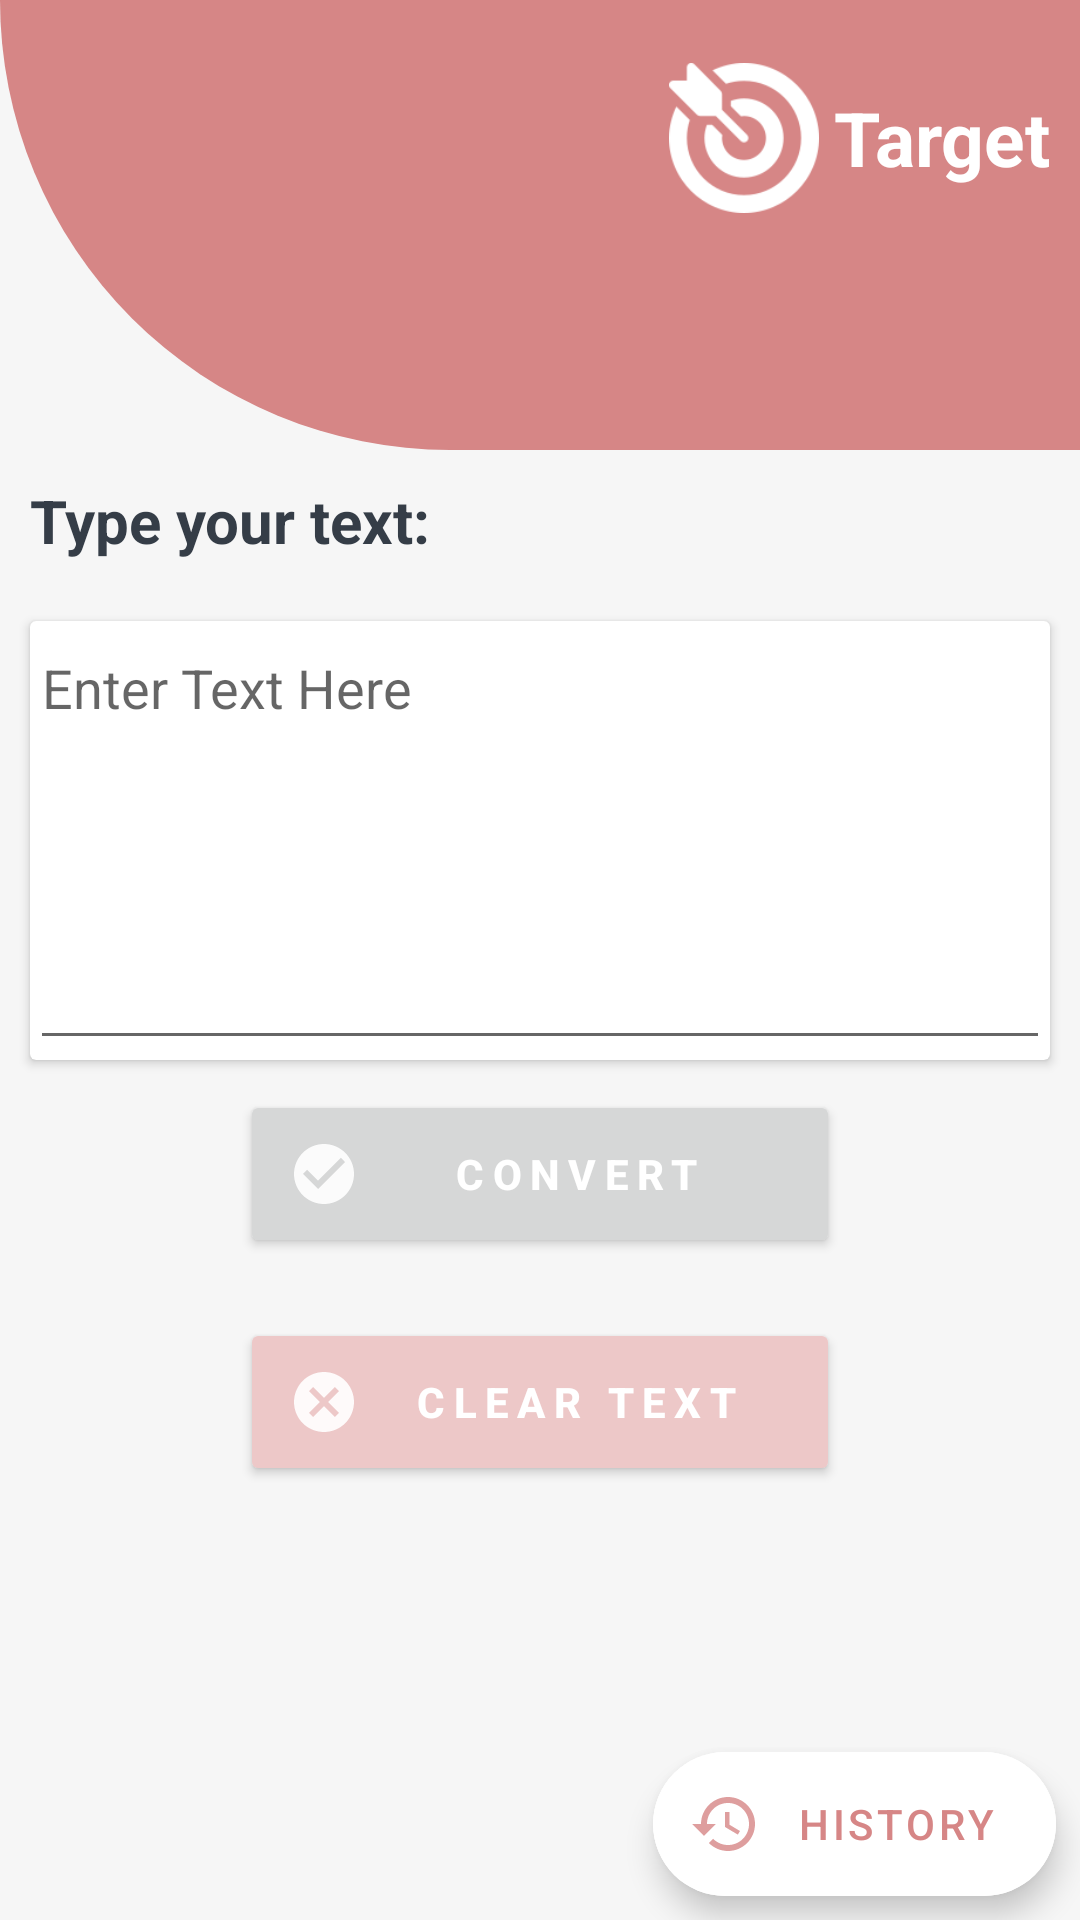

Write the Android layout XML for this screen, with the resource values it uses.
<!-- AndroidManifest.xml: application theme Theme.Detectiontext -->
<!-- res/layout/activity_text_to_speech.xml -->
<?xml version="1.0" encoding="utf-8"?>
<RelativeLayout
xmlns:android="http://schemas.android.com/apk/res/android"
xmlns:app="http://schemas.android.com/apk/res-auto"
xmlns:tools="http://schemas.android.com/tools"
android:layout_width="match_parent"
android:layout_height="match_parent"
tools:context=".DashboardActivity"
android:background="@color/light_grey"
android:orientation="vertical">
    <View
        android:id="@+id/header_bg"
        android:layout_width="match_parent"
        android:layout_height="150dp"
        android:background="@drawable/header_bg" />

    <LinearLayout
        android:id="@+id/brand"
        android:layout_width="match_parent"
        android:layout_height="wrap_content"
        android:layout_marginTop="16dp"
        android:gravity="end"
        app:layout_constraintTop_toTopOf="@+id/header_bg">

        <ImageView
            android:id="@+id/title"
            android:layout_width="60dp"
            android:layout_height="60dp"
            android:background="@color/colorPrimary"
            android:gravity="center"
            android:minHeight="?actionBarSize"
            android:padding="5dp"
            android:src="@drawable/targetwhite"
            android:textColor="@color/white" />

        <TextView
            android:layout_width="wrap_content"
            android:layout_height="wrap_content"
            android:layout_gravity="center"
            android:layout_marginEnd="10dp"
            android:text="Target"
            android:textColor="@color/white"
            android:textSize="25sp"
            android:textStyle="bold" />

    </LinearLayout>

<Button
    android:id="@+id/btnlang_tts"
    android:layout_below="@+id/header_bg"
    style="@style/btnactadd"
    android:drawableLeft="@drawable/ic_language"
    android:text="Change Language"
    android:visibility="gone"/>
    <TextView
        android:textColor="@color/dark_blue"
        style="@style/dashboarditem"
        android:text="Type your text: "
        android:layout_width="match_parent"
        android:layout_height="wrap_content"
        android:layout_below="@id/header_bg"
        android:layout_marginTop="10dp"
        android:layout_marginStart="10dp"
        android:id="@+id/txtviewr"/>


<LinearLayout
    android:layout_width="match_parent"
    android:layout_height="wrap_content"
    android:layout_below="@+id/txtviewr"
    android:layout_marginTop="10sp"
    android:orientation="vertical"
    >
        <androidx.cardview.widget.CardView
            android:layout_width="match_parent"
            android:layout_height="wrap_content"
            app:cardBackgroundColor="@color/white"
            android:layout_margin="10dp">

            <EditText
                android:id="@+id/edinput_tts"
                android:layout_width="match_parent"
                android:layout_height="wrap_content"
                android:hint="Enter Text Here"
                android:minLines="6"
                android:maxLines="10"
                android:gravity="top|left"
                android:scrollbars="vertical"
                android:inputType="textMultiLine|textAutoCorrect"
                />

        </androidx.cardview.widget.CardView>


            <Button
                android:id="@+id/btnconvert_tts"
                android:layout_width="200dp"
                android:layout_height="wrap_content"
                android:text="Convert"
                android:drawableLeft="@drawable/ic_check"
                style="@style/btngeneric"
                android:layout_gravity="center_horizontal"/>
            <Button
                android:layout_marginTop="20sp"
                android:id="@+id/btnclear_tts"
                style="@style/btngeneric"
                android:layout_width="200dp"
                android:backgroundTint="@color/colorSecondary"
                android:drawableLeft="@drawable/ic_close"
                android:text="Clear Text"
                android:layout_gravity="center_horizontal"/>
</LinearLayout>
    <com.google.android.material.floatingactionbutton.ExtendedFloatingActionButton
        android:id="@+id/history_tts"
        style="@style/fabtn"
        android:text="@string/historyfab"
        app:icon="@drawable/ic_history"
        app:iconTint="@color/colorPrimary" />



</RelativeLayout>
<!-- resources referenced by this layout -->
<resources>
  <color name="colorPrimary">#D68686</color>
  <color name="colorSecondary">#EDC8C8</color>
  <color name="dark_blue">#353D47</color>
  <color name="light_grey">#F6F6F6</color>
  <color name="white">#FFFFFFFF</color>
  <!-- drawable header_bg (drawable) -->
  <?xml version="1.0" encoding="utf-8"?>
  <shape xmlns:android="http://schemas.android.com/apk/res/android"
      android:shape="rectangle">
      <solid android:color="@color/colorPrimary"/>
      <corners android:bottomLeftRadius="200dp"/>
  
  </shape>
  <!-- drawable ic_check (drawable-anydpi) -->
  <vector xmlns:android="http://schemas.android.com/apk/res/android"
      android:width="24dp"
      android:height="24dp"
      android:viewportWidth="24"
      android:viewportHeight="24"
      android:tint="@color/white"
      android:alpha="0.9">
    <path
        android:fillColor="@android:color/white"
        android:pathData="M12,2C6.48,2 2,6.48 2,12s4.48,10 10,10 10,-4.48 10,-10S17.52,2 12,2zM10,17l-5,-5 1.41,-1.41L10,14.17l7.59,-7.59L19,8l-9,9z"/>
  </vector>
  <!-- drawable ic_language (drawable-anydpi) -->
  <vector xmlns:android="http://schemas.android.com/apk/res/android"
      android:width="24dp"
      android:height="24dp"
      android:viewportWidth="24"
      android:viewportHeight="24"
      android:tint="#333333"
      android:alpha="0.6">
    <path
        android:fillColor="@android:color/white"
        android:pathData="M12.45,16h2.09L9.43,3L7.57,3L2.46,16h2.09l1.12,-3h5.64l1.14,3zM6.43,11L8.5,5.48 10.57,11L6.43,11zM21.59,11.59l-8.09,8.09L9.83,16l-1.41,1.41 5.09,5.09L23,13l-1.41,-1.41z"/>
  </vector>
  <string name="historyfab">History</string>
  <style name="btnactadd">
          <item name="android:layout_width">wrap_content</item>
          <item name="android:layout_height">wrap_content</item>
          <item name="android:textColor">@color/black</item>
          <item name="android:layout_below">@+id/header_bg</item>
          <item name="android:layout_marginTop">4dp</item>
          <item name="android:layout_alignParentRight">true</item>
          <item name="android:backgroundTint">@color/white</item>
      </style>
  <style name="dashboarditem">
          <item name="android:layout_width">wrap_content</item>
          <item name="android:layout_height">wrap_content</item>
          <item name="android:textSize">20sp</item>
          <item name="android:textStyle">bold</item>
          <item name="android:textColor">@color/colorSecondary</item>
      </style>
  <style name="fabtn" parent="fabhistory">
          <item name="android:backgroundTint">@color/white</item>
          <item name="android:textColor">@color/colorPrimary</item>
          <item name="iconTint">@color/colorPrimary</item>
          <item name="rippleColor">@color/colorSecondary</item>
  
      </style>
  <color name="black">#FF000000</color>
  <!-- drawable round_btn (drawable) -->
  <shape xmlns:android="http://schemas.android.com/apk/res/android"
      android:shape="rectangle">
  
      <gradient
          android:angle="90"
          android:endColor="@color/colorPrimary"
          android:startColor="@color/colorSecondary"
          android:centerColor="@color/colorSecondary"/>
  
      <corners android:radius="90dip" />
  
      <stroke
          android:width="1px"
          android:color="@color/light_grey" />
  
  </shape>
  <style name="fabhistory">
          <item name="android:layout_width">wrap_content</item>
          <item name="android:layout_height">wrap_content</item>
          <item name="android:layout_alignParentEnd">true</item>
          <item name="android:layout_alignParentBottom">true</item>
          <item name="android:layout_marginStart">8dp</item>
          <item name="android:layout_marginTop">8dp</item>
          <item name="android:layout_marginEnd">8dp</item>
          <item name="android:layout_marginBottom">8dp</item>
      </style>
</resources>
